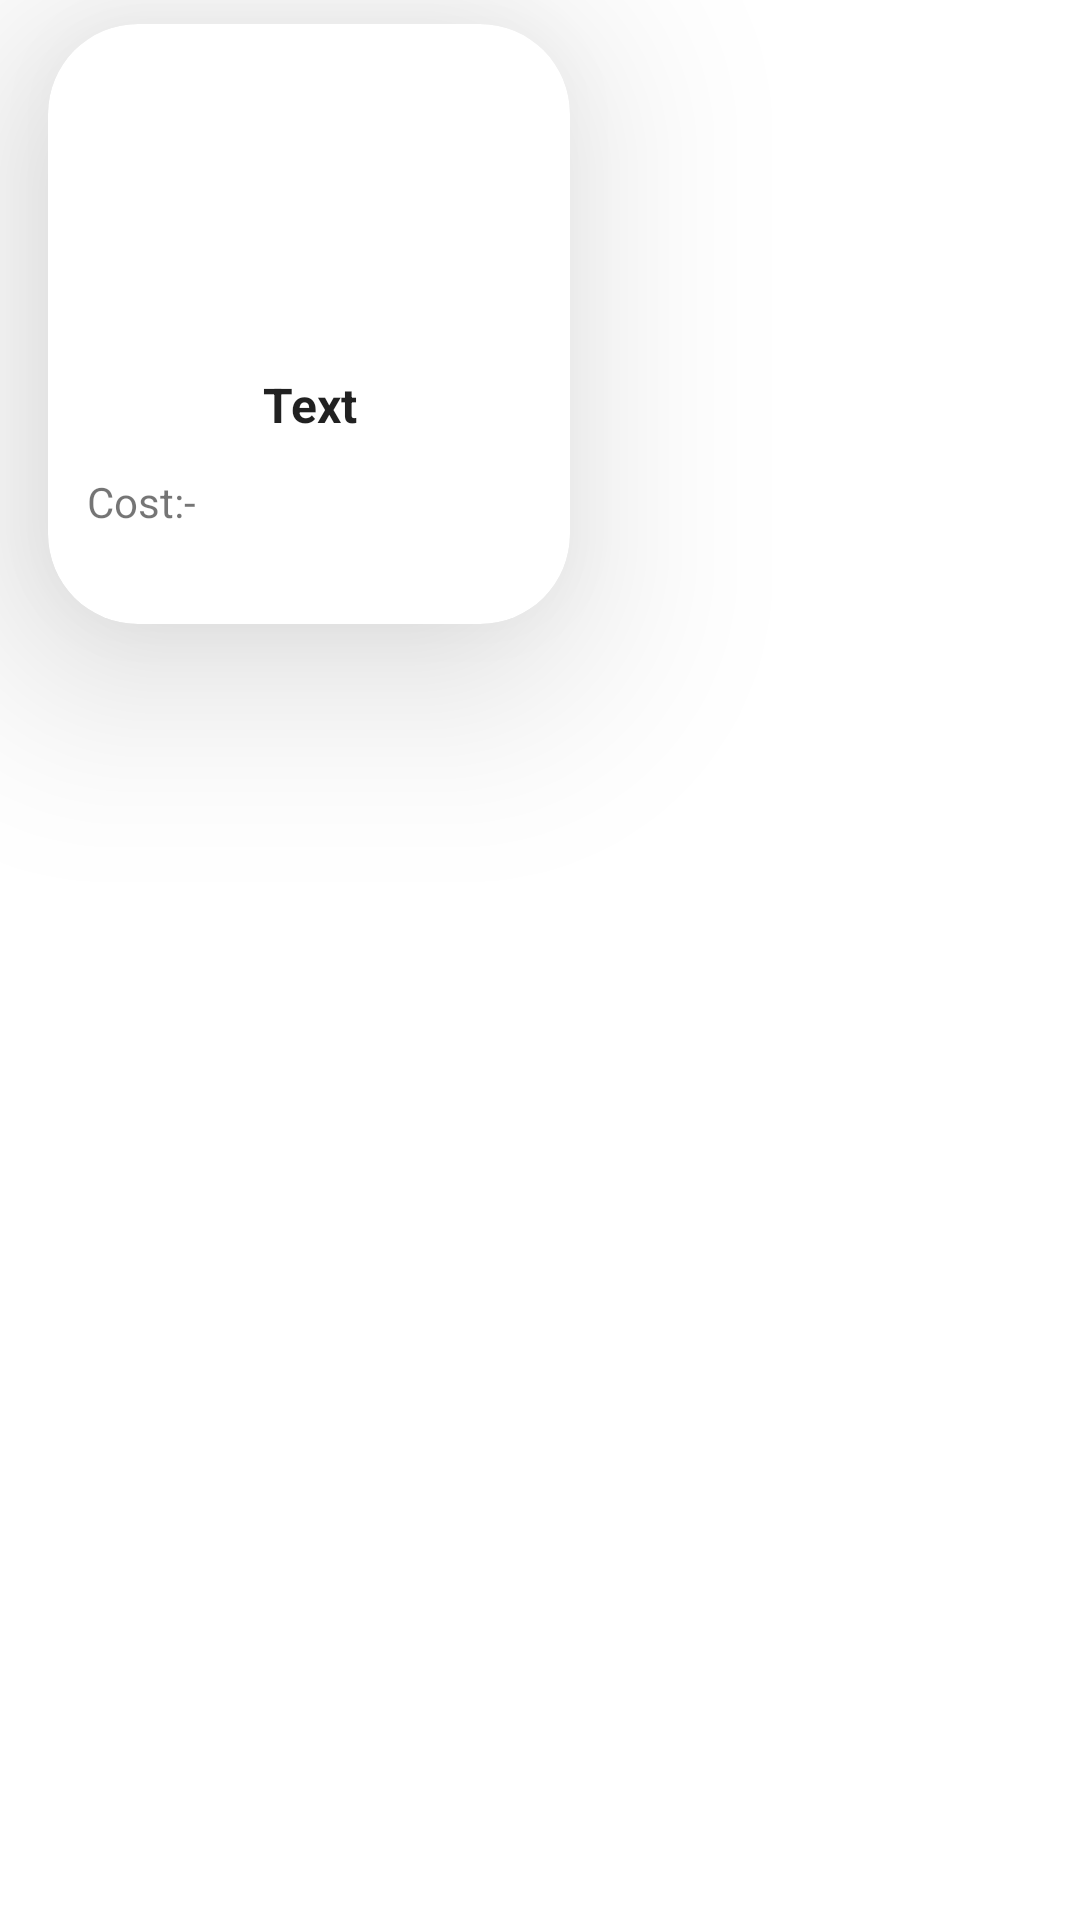

The Android layout XML behind this screen, and the referenced resources:
<!-- AndroidManifest.xml: application theme Theme.Hazem_food -->
<!-- res/layout/card_part.xml -->
<?xml version="1.0" encoding="utf-8"?>
<androidx.constraintlayout.widget.ConstraintLayout xmlns:android="http://schemas.android.com/apk/res/android"
    xmlns:app="http://schemas.android.com/apk/res-auto"
    xmlns:tools="http://schemas.android.com/tools"
    android:layout_width="match_parent"
    android:layout_height="210dp">

    <androidx.constraintlayout.widget.Guideline
        android:id="@+id/startguideline1"
        android:layout_width="wrap_content"
        android:layout_height="wrap_content"
        android:orientation="vertical"
        app:layout_constraintGuide_begin="16dp" />

    <androidx.constraintlayout.widget.Guideline
        android:id="@+id/endguidline1"
        android:layout_width="wrap_content"
        android:layout_height="wrap_content"
        android:orientation="vertical"
        app:layout_constraintGuide_begin="191dp" />

    <androidx.cardview.widget.CardView
        android:id="@+id/rood_cardview1"
        android:layout_width="174dp"
        android:layout_height="200dp"
        android:layout_marginTop="8dp"
        app:cardCornerRadius="30dp"
        app:cardElevation="40dp"

        app:layout_constraintEnd_toEndOf="@id/endguidline1"
        app:layout_constraintHorizontal_bias="0.0"
        app:layout_constraintStart_toStartOf="@id/startguideline1"
        app:layout_constraintTop_toTopOf="parent">

        <androidx.constraintlayout.widget.ConstraintLayout
            android:layout_width="151dp"

            android:layout_height="170dp"
            android:layout_marginStart="10dp"
            android:layout_marginTop="20dp"
            android:layout_marginEnd="20dp"
            android:layout_marginBottom="20dp">

            <ImageView
                android:id="@+id/image1"
                android:layout_width="145dp"
                android:layout_height="87dp"
                android:cropToPadding="false"
                android:elevation="15dp"
                tools:layout_editor_absoluteX="3dp"
                tools:layout_editor_absoluteY="6dp"
                tools:srcCompat="@tools:sample/avatars" />

            <TextView
                android:id="@+id/textView5"
                android:layout_width="45dp"
                android:layout_height="16dp"
                android:layout_marginBottom="4dp"
                android:text="Cost:-"
                app:layout_constraintBottom_toBottomOf="parent"
                app:layout_constraintEnd_toStartOf="@+id/numitem1"
                app:layout_constraintHorizontal_bias="0.166"
                app:layout_constraintStart_toStartOf="parent"
                app:layout_constraintTop_toTopOf="@+id/numitem1"
                app:layout_constraintTop_toBottomOf="@+id/numitem1"
                app:layout_constraintVertical_bias="0.0" />

            <TextView
                android:id="@+id/name_item1"
                android:layout_width="148dp"
                android:layout_height="wrap_content"
                android:layout_marginTop="96dp"
                android:elevation="10dp"
                android:gravity="center_horizontal"
                android:text="Text"
                android:textAppearance="@style/TextAppearance.AppCompat.Body1"
                android:textSize="16sp"
                android:textStyle="bold"
                app:layout_constraintEnd_toEndOf="parent"
                app:layout_constraintHorizontal_bias="1.0"
                app:layout_constraintStart_toStartOf="parent"
                app:layout_constraintTop_toTopOf="parent" />

            <TextView
                android:id="@+id/numitem1"

                android:layout_width="71dp"
                android:layout_height="23dp"
                android:layout_marginStart="5dp"
                android:layout_marginTop="12dp"
                android:gravity="center"
                android:textColor="#000000"
                app:layout_constraintEnd_toEndOf="@+id/name_item1"
                app:layout_constraintHorizontal_bias="0.761"
                app:layout_constraintStart_toStartOf="@+id/name_item1"
                app:layout_constraintTop_toBottomOf="@+id/name_item1"
                tools:text="nuofitem" />


        </androidx.constraintlayout.widget.ConstraintLayout>


    </androidx.cardview.widget.CardView>

</androidx.constraintlayout.widget.ConstraintLayout>
<!-- resources referenced by this layout -->
<resources>
  <style name="Theme.Hazem_food" parent="Theme.MaterialComponents.DayNight.DarkActionBar">
          
          <item name="colorPrimary">@color/purple_500</item>
          <item name="colorPrimaryVariant">@color/purple_700</item>
          <item name="colorOnPrimary">@color/white</item>
          
          <item name="colorSecondary">@color/teal_200</item>
          <item name="colorSecondaryVariant">@color/teal_700</item>
          <item name="colorOnSecondary">@color/black</item>
          
          <item name="android:statusBarColor" tools:targetApi="l">?attr/colorPrimaryVariant</item>
          
      </style>
  <!-- not gathered from this repository: default colours our renderer supplied (Android Studio template values) -->
  <color name="purple_500">#FF6200EE</color>
  <color name="purple_700">#FF3700B3</color>
  <color name="teal_200">#FF03DAC5</color>
  <color name="teal_700">#FF018786</color>
  <color name="black">#FF000000</color>
  <color name="white">#FFFFFFFF</color>
</resources>
